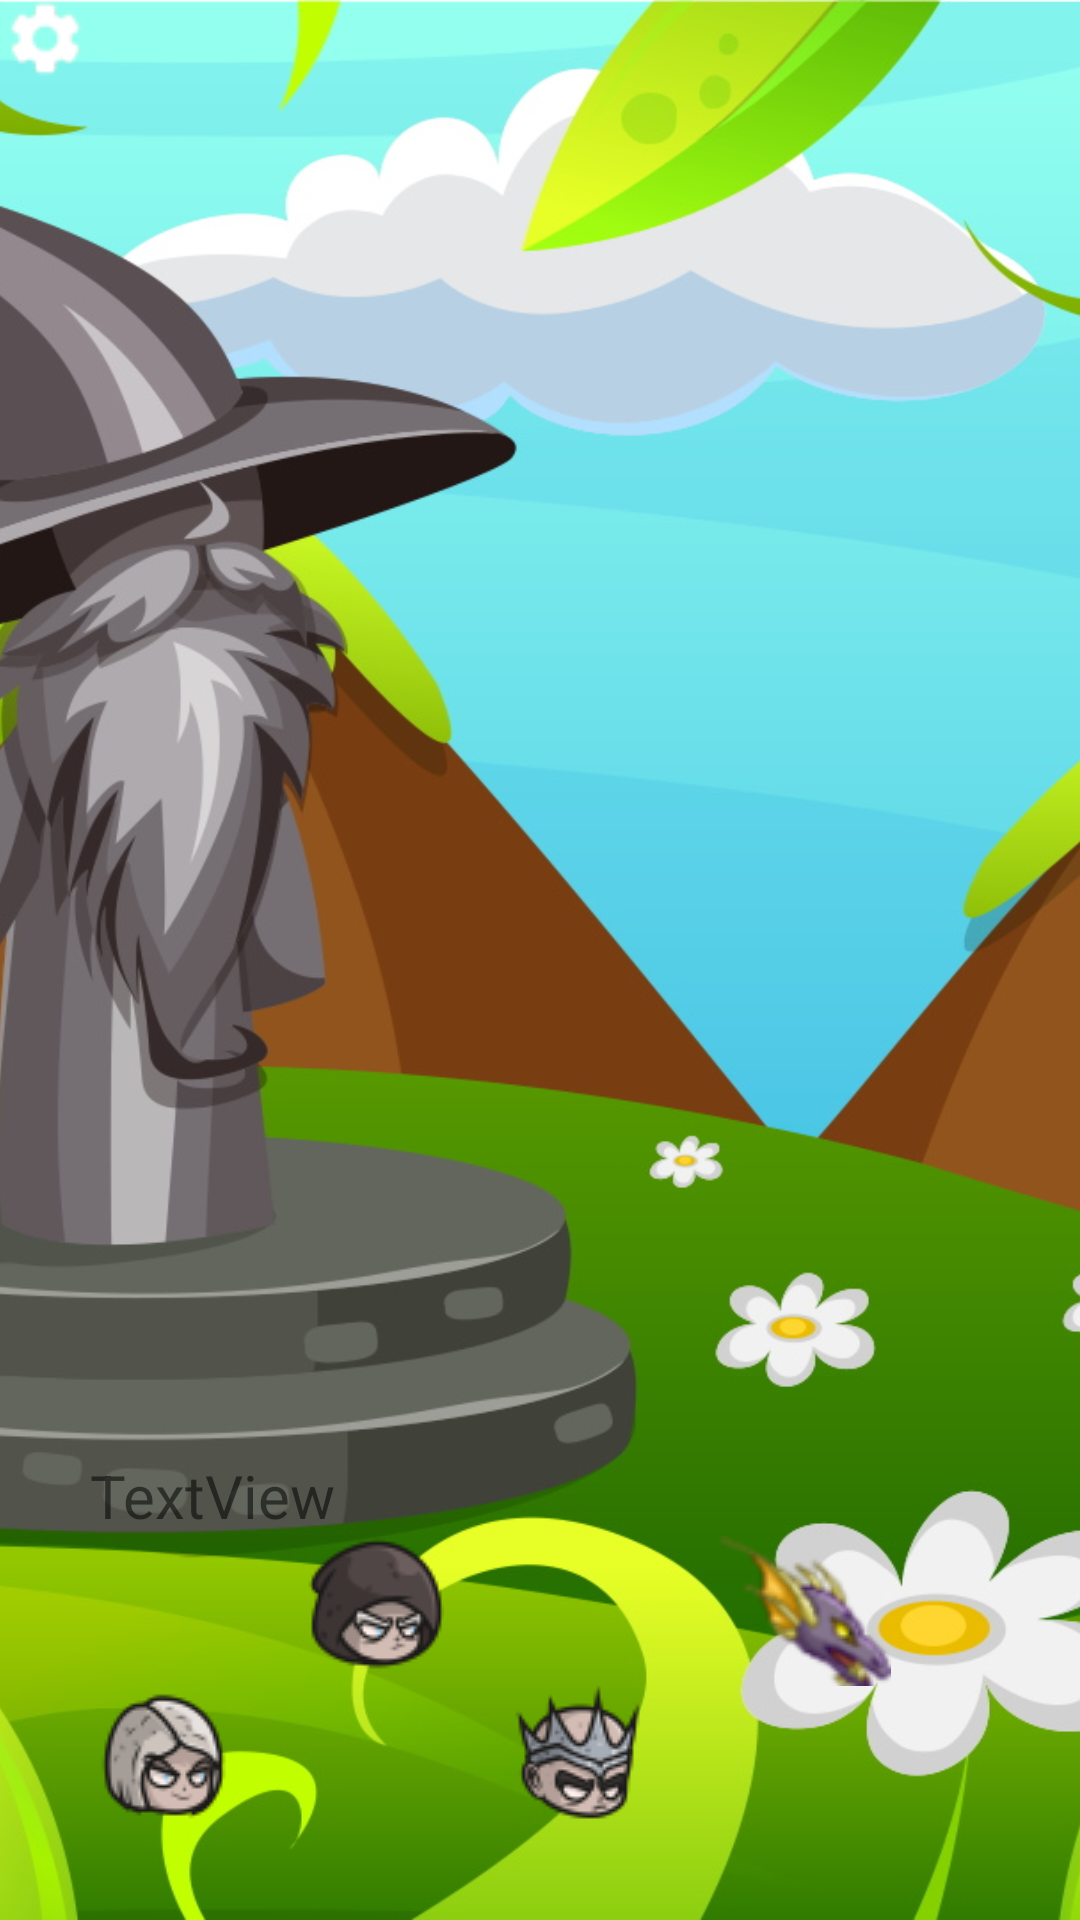

Here is an Android app screen rendered from its layout file. Give the layout XML and the strings, colors and styles it references.
<!-- AndroidManifest.xml: application theme Theme.SimpleGame -->
<!-- res/layout/levels_map.xml -->
<?xml version="1.0" encoding="utf-8"?>
<RelativeLayout xmlns:android="http://schemas.android.com/apk/res/android"
    xmlns:app="http://schemas.android.com/apk/res-auto"
    android:layout_width="match_parent" android:layout_height="match_parent">

    <ImageView
        android:id="@+id/imageView"
        android:layout_width="match_parent"
        android:layout_height="match_parent"
        android:scaleType="centerCrop"
        android:src="@drawable/map_levels" />

    <LinearLayout
        android:layout_width="match_parent"
        android:layout_height="match_parent"
        android:padding="30dp"
        android:gravity="bottom"
        android:orientation="vertical">

        <TextView
            android:id="@+id/healthknight"
            android:layout_width="wrap_content"
            android:layout_height="wrap_content"
            android:textSize="20dp"
            android:text="TextView" />

        <LinearLayout
            android:layout_width="wrap_content"
            android:layout_height="wrap_content"
            android:orientation="horizontal">

            <ImageView
                android:id="@+id/imgLvl2"
                android:layout_width="wrap_content"
                android:layout_height="wrap_content"
                android:layout_marginStart="70dp"
                android:layout_weight="1"
                android:src="@drawable/lvl2" />
            <ImageView
                android:id="@+id/imgLvl4"
                android:layout_width="wrap_content"
                android:layout_height="wrap_content"
                android:layout_marginStart="90dp"
                android:layout_weight="1"
                android:src="@drawable/lvl4" />
        </LinearLayout>

        <LinearLayout
            android:layout_width="wrap_content"
            android:layout_height="wrap_content"
            android:orientation="horizontal">

            <ImageView
                android:id="@+id/imgLvl1"
                android:layout_width="wrap_content"
                android:layout_height="wrap_content"
                android:layout_weight="1"
                android:src="@drawable/lvl1" />

            <ImageView
                android:id="@+id/imgLvl3"
                android:layout_width="wrap_content"
                android:layout_height="wrap_content"
                android:layout_marginStart="90dp"
                android:layout_weight="1"
                android:src="@drawable/lvl3" />
        </LinearLayout>

    </LinearLayout>

    <LinearLayout
        android:layout_width="wrap_content"
        android:layout_height="wrap_content"
        android:orientation="horizontal">

        <ImageButton
            android:id="@+id/btnMenuAndSettings"
            android:layout_width="wrap_content"
            android:layout_height="wrap_content"
           android:background="@drawable/settings_img" />

    </LinearLayout>
</RelativeLayout>
<!-- resources referenced by this layout -->
<resources>
  <!-- drawable lvl1: png bitmap (drawable-v24, 3635 bytes) -->
  <!-- drawable lvl2: png bitmap (drawable-v24, 3287 bytes) -->
  <!-- drawable lvl3: png bitmap (drawable-v24, 3999 bytes) -->
  <!-- drawable lvl4: png bitmap (drawable-v24, 7365 bytes) -->
  <!-- drawable map_levels: jpg bitmap (drawable-v24, 447594 bytes) -->
  <!-- drawable settings_img: png bitmap (drawable, 1125 bytes) -->
  <style name="Theme.SimpleGame" parent="Theme.MaterialComponents.DayNight.NoActionBar">
          
          <item name="colorPrimary">@color/purple_500</item>
          <item name="colorPrimaryVariant">@color/purple_700</item>
          <item name="colorOnPrimary">@color/white</item>
          
          <item name="colorSecondary">@color/teal_200</item>
          <item name="colorSecondaryVariant">@color/teal_700</item>
          <item name="colorOnSecondary">@color/black</item>
          
          <item name="android:statusBarColor" tools:targetApi="l">?attr/colorPrimaryVariant</item>
          
      </style>
  <color name="purple_500">#C103EDD6</color>
  <color name="purple_700">#FF3700B3</color>
  <color name="white">#FFFFFFFF</color>
  <color name="teal_200">#FF03DAC5</color>
  <color name="teal_700">#FF018786</color>
  <color name="black">#FF000000</color>
</resources>
